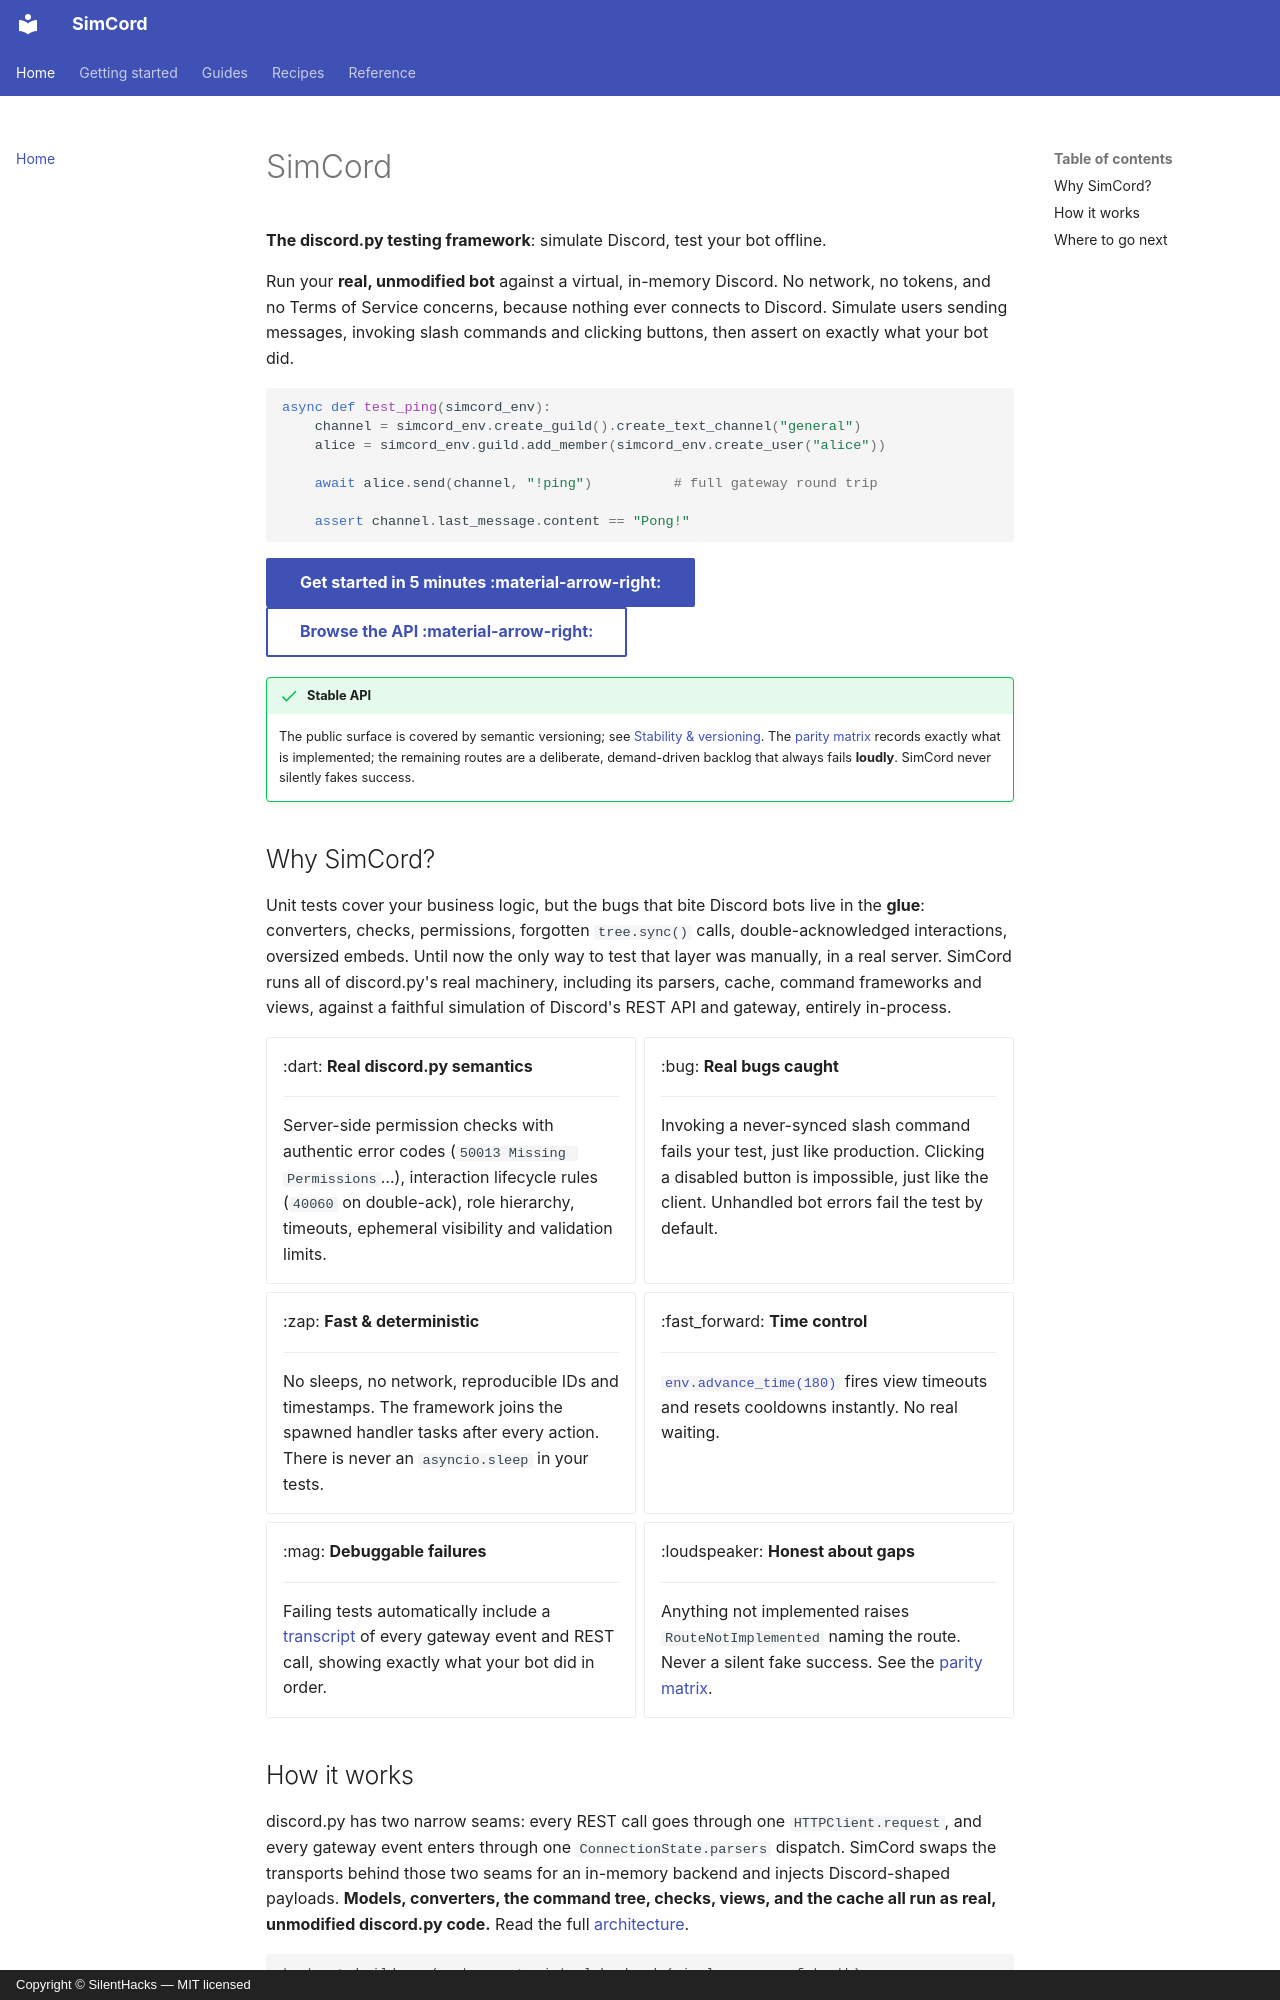

repository: SilentHacks/simcord · page: index.html · generator: mkdocs · copyright: Copyright © SilentHacks — MIT licensed

---
title: "SimCord: the discord.py testing framework"
description: "SimCord is a discord.py testing framework that simulates Discord so you can test your bot offline: no network, no token, no test server. Test prefix commands, slash commands, buttons, modals and permissions in-process and deterministically."
---

# SimCord

**The discord.py testing framework**: simulate Discord, test your bot offline.

Run your **real, unmodified bot** against a virtual, in-memory Discord. No network, no
tokens, and no Terms of Service concerns, because nothing ever connects to Discord.
Simulate users sending messages, invoking slash commands and clicking buttons, then assert
on exactly what your bot did.

```python
async def test_ping(simcord_env):
    channel = simcord_env.create_guild().create_text_channel("general")
    alice = simcord_env.guild.add_member(simcord_env.create_user("alice"))

    await alice.send(channel, "!ping")          # full gateway round trip

    assert channel.last_message.content == "Pong!"
```

[Get started in 5 minutes :material-arrow-right:](quickstart.md){ .md-button .md-button--primary }
[Browse the API :material-arrow-right:](api.md){ .md-button }

!!! success "Stable API"
    The public surface is covered by semantic versioning; see
    [Stability & versioning](stability.md). The [parity matrix](parity-matrix.md)
    records exactly what is implemented; the remaining routes are a deliberate, demand-driven
    backlog that always fails **loudly**. SimCord never silently fakes success.

## Why SimCord?

Unit tests cover your business logic, but the bugs that bite Discord bots live in the
**glue**: converters, checks, permissions, forgotten `tree.sync()` calls,
double-acknowledged interactions, oversized embeds. Until now the only way to test that
layer was manually, in a real server. SimCord runs all of discord.py's real machinery,
including its parsers, cache, command frameworks and views, against a faithful simulation
of Discord's REST API and gateway, entirely in-process.

<div class="grid cards" markdown>

-   :dart: __Real discord.py semantics__

    ---

    Server-side permission checks with authentic error codes
    (`50013 Missing Permissions`…), interaction lifecycle rules (`40060` on double-ack),
    role hierarchy, timeouts, ephemeral visibility and validation limits.

-   :bug: __Real bugs caught__

    ---

    Invoking a never-synced slash command fails your test, just like production. Clicking
    a disabled button is impossible, just like the client. Unhandled bot errors fail the
    test by default.

-   :zap: __Fast & deterministic__

    ---

    No sleeps, no network, reproducible IDs and timestamps. The framework joins the spawned handler tasks after every action. There is never an `asyncio.sleep` in your tests.

-   :fast_forward: __Time control__

    ---

    [`env.advance_time(180)`](guides/time-control.md) fires view timeouts and resets
    cooldowns instantly. No real waiting.

-   :mag: __Debuggable failures__

    ---

    Failing tests automatically include a [transcript](guides/diagnostics.md) of every
    gateway event and REST call, showing exactly what your bot did in order.

-   :loudspeaker: __Honest about gaps__

    ---

    Anything not implemented raises `RouteNotImplemented` naming the route. Never a silent
    fake success. See the [parity matrix](parity-matrix.md).

</div>
